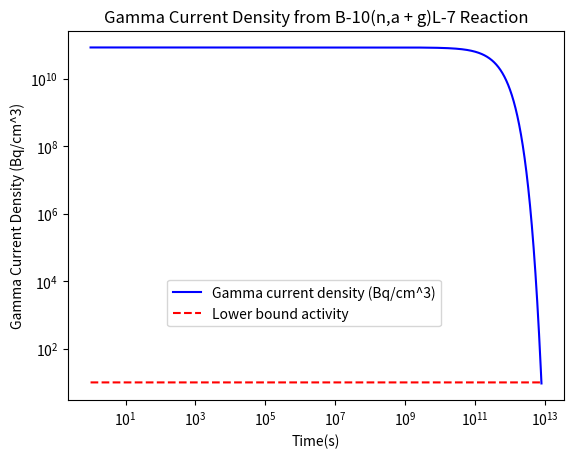
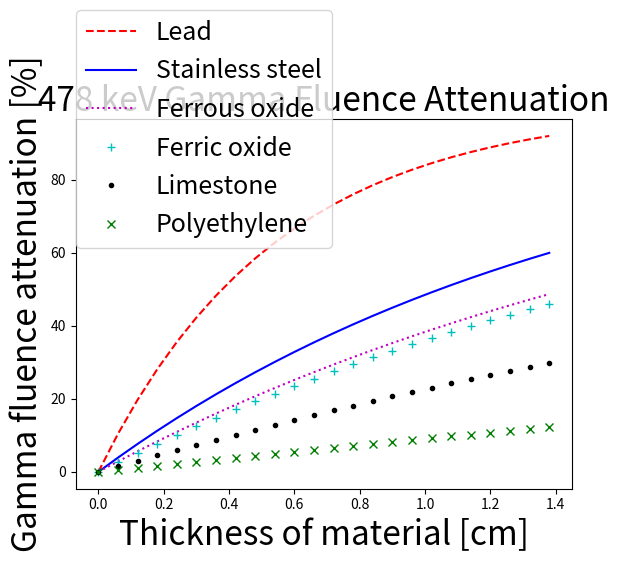

Python code for these plots, in order:
# Author: Yaro Kaminskiy

# This code calculates the gamma fluence density coming out of a sheet of boron reacting with incident neutrons to produce Li-7 in
# an excited state. That excited state has a 42 femtosecond half-life, so the decay can be assumed instant after the formation of Li-7.

# Import the number pi and the functions exp and plot from their respective libraries.
from math import pi, exp
import matplotlib.pyplot as plt

# Import the numpy library.
import numpy as np

'''
Definitions            		 # Units, Brief Descriptor. All units are in the CGS (centimeters-gram-second) unit system.
'''

# [redacted]
I = 10e9                         # [# neutrons from source per second]=[no 'real' units], approx. top neutron current (HFNG)
r = 1                            # [cm], assumed distance from target boron slab given general size of HFNG assembly


# Obtained using WolframAlpha.com
Na = 6.022141e23                 # [# of B-10 nuclei/mol B-10]=[1/mol], Avogadro's number
rho = 2.46                       # [mass natural boron/volume it occupies]=[g/cm^3], density of natural boron
x = 0.198                        # [mass B-10/mass natural boron]=[no 'real' units], mass fraction of B-10 in natural boron
M = 10.012936992                 # [mass B-10/mol B-10]=[g/mol]=[u], molar mass of B-10

# Obtained using ENDF website: http://www.nndc.bnl.gov/exfor/endf00.jsp
sigma = 3.60069e-21              # [cm^2], cross-section for B-10(n,a)Li-7 reaction at the thermal energy peak at approximately 0.0253 eV.

# Obtained using WolframAlpha.com
ironDen = 7.874			 # [g/cm^3], density of natural iron
polyDen = 0.95			 # [g/cm^3], density of polyethylene
leadDen = 11.34			 # [g/cm^3], density of lead
ferricOxideDen = 5.26		 # [g/cm^3], density of iron (III) oxide (ferric oxide)
ferrousOxideDen = 5.7		 # [g/cm^3], density of iron (II) oxide (ferrous oxide)
limestoneDen = 2.93		 # [g/cm^3], density of limestone (calcium carbonate)
stainlessSteelDen = 7.9		 # [g/cm^3], density of stainless steel (assume mean value)

# Derived from molar and atomic masses by taking the atomic masses of each individual element, multiplying by the number of atoms of that
# element in a molecule of that compound, and dividing by the molar mass of the compound available on WolframAlpha.com
wtFracArrayFerricOxide = [0.6994176, 0.3005711]
wtFracArrayFerrousOxide = [0.7773092, 0.2226964]
wtFracArrayLimestone = [0.4004196, 0.119999, 0.4795504]

# Values for the weight fractions of steel assumed as 89.5% iron, 10.5% chromium, and an insignificant amount of carbon ( <1% ) based off of
# the definition of stainless steel and carbon content information available on https://en.wikipedia.org/wiki/Stainless_steel
wtFracArrayStainlessSteel = [0.895, 0.105]

# Obtained using the NIST X-Ray Mass Attenuation Coefficients database: https://www.nist.gov/pml/x-ray-mass-attenuation-coefficients
attenCoeffPoly = 9.947e-02	 # [cm^2/g], mass attenuation coefficient for polyethylene
attenCoeffLead = 1.614e-01	 # [cm^s/g], mass attenuation coefficient for natural lead
attenCoeffIron = 8.414e-02	 # [cm^2/g], mass attenuation coefficient for natural iron
attenCoeffOxygen = 8.729e-02	 # [cm^s/g], mass attenuation coefficient for natural oxygen
attenCoeffCalcium = 8.851e-02	 # [cm^s/g], mass attenuation coefficient for natural calcium
attenCoeffCarbon = 8.715e-02	 # [cm^s/g], mass attenuation coefficient for natural carbon
attenCoeffChromium = 8.281e-02	 # [cm^s/g], mass attenuation coefficient for natural chromium

# Define mass attenuation arrays for the compounds of interest, to be inputed into an overall mass attenuation coefficient function later in
# the script.
attenArrayFerricOxide = [attenCoeffIron, attenCoeffOxygen]
attenArrayFerrousOxide = [attenCoeffIron, attenCoeffOxygen]
attenArrayLimestone = [attenCoeffCalcium, attenCoeffCarbon, attenCoeffOxygen]
attenArrayStainlessSteel = [attenCoeffIron, attenCoeffChromium]

# Define a function to calculate the gammas current produced per unit volume of the boron slab (gammas produced/(cm^3*s)) as a
# function of time.
def gamma(t):
    '''
    Calculate the initial B-10 nuclei density (# of initial B-10 nucei/volume of material).
    '''
    
    # The formula used falls out of dimensional analysis ( [# B-10 nuclei/mol B-10] * [mass nat. boron/volume] * [mass B-10/mass nat. boron]
    # / [mass B-10/mol B-10] = [# B-10 nuclei/volume]). The equation below calls values from the definitions section of the code above.
    # Assume the slab is entirely natural, elemental boron.
    rho_knot = Na*rho*x / M
    
    '''
    Calculate the neutron fluence at the target using the assumed neutron current (neutrons per second NOT neutrons per second per area)
    from the source and distance from the source. 
    '''
    
    # The formula used falls out of the physical reasoning that fluence is the current per unit area, and the total area we are evaluating
    # for is the surface area of a sphere with a radius equal to the seperation from the source and target. The equation below calls
    # values from the definitions section of the code above.
    omega_knot = I / (4 * pi * r * r)
    
    '''
    Return the gammas produced per unit volume of the material at the given input time, or the gamma fluence density.
    '''
    
    # The formula below is derived from the equation for reaction rate, R = rho * I * sigma, by recognizing that R = -dN/dt, in which N
    # is the number of nuclei undergoing the reaction in the sample and -dN/dt is the negative of the time derivative of the number of
    # nuclei (assuming 1 nucleus is consumed per nuclear reaction), and rho is N/volume. We divide both sides by volume and solve the
    # resulting differential equation. The result is the number of gammas produced per unit time per unit volume of the boron slab
    # (in other words the gamma fluence density).
    return rho_knot * sigma * omega_knot * exp(-sigma * omega_knot * t)

# Define a function to calculate the secondary gamma ray fluence per unit volume of the boron slab attenuated in a gamma absorbing material slab
# placed to be just directly touching the surface of the boric acid.
def gammaAtten(attenCoeff, dens, x):

	# Return the value of the gamma fluence. Formula developed from one given from http://physics.nist.gov/PhysRefData/XrayMassCoef/chap2.html
	return gamma(0) * ( 1 - exp(-attenCoeff * dens * x) ) # x in cm

# Calculate the percentage of gamma ray fluence attenuated in a material as a function of the mass attenuation coefficient, depth in the
# material and the time since the start of the experiment.
def gammaAttenPercent(attenCoeff, dens, x, t):

	# Divide the gamma fluence attenuation by the original gamma fluence.
	return 100 * gammaAtten(attenCoeff, dens, x) / gamma(t)	# x in cm, t in seconds


# Iterate through the arrays of mass attenuation coefficient and weight fraction material property arrays to calculate the mass attenuation
# coefficient (for the secondary gamma rays emitted for the B-10 isotope) for compounds and mixtures at a certain depth in the material.
def attenCoeffOverall(attenArray, wtFracArray):

	# Initialize a value for the mass attenuation coefficient of a compound or mixture.
	massAttenCoeff = 0

	# Iterate through each material property array to calculate the mass attenuation coefficient for the compound or mixture of interest.
	for i in np.arange(0, len(attenArray)):

		# Add the weighted mass attenuation coefficient of an element or component in the compound or mixture to the previous overall
		# mass attenuation coefficient. Formula obtained from http://physics.nist.gov/PhysRefData/XrayMassCoef/chap2.html
		massAttenCoeff = massAttenCoeff + wtFracArray[i] * attenArray[i]

	# Return the overall mass attenuation coefficient.
	return massAttenCoeff

# Set the values to end at and the incremental value for the gamma fluence density, time, and lower bound arrays.
final_val = int(8e12)
increm_val = int(1e8)

# Initialize the array for gamma fluence density for plotting purposes, as well as a time array.
gamma_array = []
time_array = np.arange(1, final_val, increm_val)

# Create an array with a constant gamma count of 10 gammas/s/cm^3 for the lower bound of activity/cm^3.
null_rad = []

# Fill the gamma fluence density value and lower bound array.
for i in np.arange(1, final_val, increm_val):
    
    # Append each new gamma fluence density value to the end of the array, gradually building it.
    gamma_array.append(gamma(i))

    # Append each new 'null' gamma fluence density value to the end of the array, gradually building it. Note that the value is the same
    # for every entry in the array.
    null_rad.append(int(10))

# Create arrays for the gamma fluence percentages of the relevant materials to be analyzed.
poly_array = []
lead_array = []
ferric_oxide_array = []
ferrous_oxide_array = []
limestone_array = []
stainless_steel_array = []

# Create an array for the depth values in a slab of a particular material.
x_array = np.arange(0, 1.42, 0.06)

# Calculate the mass attenuation coefficients for the relevant compounds.
attenCoeffFerricOxide = attenCoeffOverall(attenArrayFerricOxide, wtFracArrayFerricOxide)
attenCoeffFerrousOxide = attenCoeffOverall(attenArrayFerrousOxide, wtFracArrayFerrousOxide)
attenCoeffLimestone = attenCoeffOverall(attenArrayLimestone, wtFracArrayLimestone)
attenCoeffStainlessSteel = attenCoeffOverall(attenArrayStainlessSteel, wtFracArrayStainlessSteel)

# Create arrays for the various materials for plotting purposes.
for i in np.arange(0, 1.42, 0.06):
	poly_array.append( gammaAttenPercent(attenCoeffPoly, polyDen, i, 0) )
	lead_array.append( gammaAttenPercent(attenCoeffLead, leadDen, i, 0) )
	ferric_oxide_array.append( gammaAttenPercent(attenCoeffFerricOxide, ferricOxideDen, i, 0) )
	ferrous_oxide_array.append( gammaAttenPercent(attenCoeffFerrousOxide, ferrousOxideDen, i, 0) )
	limestone_array.append( gammaAttenPercent(attenCoeffLimestone, limestoneDen, i, 0) )
	stainless_steel_array.append( gammaAttenPercent(attenCoeffStainlessSteel, stainlessSteelDen, i, 0) )


# Print relevant info on the start of the experiment.
print("The gamma activity density at the start of the experiment is", str(gamma(0)), "Bq/cm^3.")

# The particular time indicated is used because it is the time at which the gamma fluence nearly reaches the value of 10 Bq/cm^3, considered
# the 'null' value of gamma fluence because it is so low. 
print("The gamma activity density in 9.25 years is", str( gamma( int(2.9182e8) ) ), "Bq/cm^3.")

# Print the gamma fluence percentage of the original gamma fluence remaining at 5 mm in the gamma absorbing material at the start of the experiment.
print( 'The percentage of the original gamma fluence remaining at 5 mm in natural iron is', gammaAttenPercent(attenCoeffIron, ironDen, 0.5, 0) )
print( 'The percentage of the original gamma fluence remaining at 5 mm in polyethylene is', gammaAttenPercent(attenCoeffPoly, polyDen, 0.5, 0) )
print( 'The percentage of the original gamma fluence remaining at 5 mm in lead is', gammaAttenPercent(attenCoeffLead, leadDen, 0.5, 0) )

'''
Plot the gamma production density as a function of time.
'''

# Create a new figure window for plotting the graph.
plt.figure()

# Plot the gamma fluence density as a function of time on a log-log plot. The label will appear in the plot legend.
plt.loglog(time_array, gamma_array, 'b-', label='Gamma current density (Bq/cm^3)')

# Plot the 'null' gamma fluence density as a function of time on the same log-log plot. The label will appear in the plot legend.
plt.loglog(time_array, null_rad, 'r--', label='Lower bound activity')

# Add the title of the plot in a reasonably sized font.
plt.title('Gamma Current Density from B-10(n,a + g)L-7 Reaction')

# Add the y-axis and x-axis labels in a reasonably sized font to the plot.
plt.xlabel('Time(s)')
plt.ylabel('Gamma Current Density (Bq/cm^3)')

# Add the legend to the plot with a convenient location specified so the both gamma fluence density curves can be seen in their entirety.
plt.legend(loc=(0.2,0.2))

# Show the created plot.
plt.show()

'''
Plot the gamma fluence attenuation percentage for different materials at the start of the experiment as functions of the depth within the material.
'''

plt.figure()

plt.plot(x_array, lead_array, 'r--', label = 'Lead')
plt.plot(x_array, stainless_steel_array, 'b', label = 'Stainless steel')
plt.plot(x_array, ferrous_oxide_array, 'm:', label = 'Ferrous oxide')
plt.plot(x_array, ferric_oxide_array, 'c+', label = 'Ferric oxide')
plt.plot(x_array, limestone_array, 'k.', label = 'Limestone')
plt.plot(x_array, poly_array, 'gx', label = 'Polyethylene')

plt.title('478 keV Gamma Fluence Attenuation', fontsize=24)

plt.xlabel('Thickness of material [cm]', fontsize=24)
plt.ylabel('Gamma fluence attenuation [%]', fontsize=24)

plt.legend(loc = (0,0.65), fontsize=18)

plt.show()
